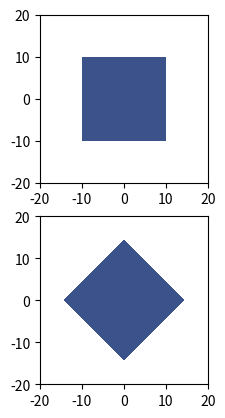

Python code for this plot:
import math
from typing import Union

import numpy as np


def unit_vector(vector: np.ndarray):
    """ Returns the unit vector of the vector. """
    return vector / np.linalg.norm(vector)


def angle_between_two_vectors_2d(v1: Union[list, tuple, np.ndarray], v2: Union[list, tuple, np.ndarray]) -> np.ndarray:
    """ Returns the angle in radians between vectors 'v1' and 'v2' """
    # v1_u = v1 / np.linalg.norm(v1)
    # v2_u = v2 / np.linalg.norm(v2)
    # r = np.arccos2(np.clip(np.dot(v1_u, v2_u), -1.0, 1.0))

    ang1 = np.arctan2(*np.array(v1)[::-1])
    ang2 = np.arctan2(*np.array(v2)[::-1])
    r = (ang1 - ang2) % (2 * np.pi)

    return r


def _test_angle_between_two_vectors():
    v1 = [0, 10]
    v2 = [10, 0]
    assert angle_between_two_vectors_2d(v1, v2) == np.pi / 2

    v1 = [1, 0]
    v2 = [-1, -1]
    print(angle_between_two_vectors_2d(v2, v1))


def rotation_meshgrid(xx: np.ndarray, yy: np.ndarray, theta_in_radians: float):
    """Rotate a mesh grid by angle theta_in_radians.

    :param xx: x values of a mesh grid.
    :param yy: y values of a mesh grid.
    :param theta_in_radians: the angle to be rotated.
    :return (xx2, yy2): rotated arrays.
    """

    # Clockwise, 2D rotation_meshgrid matrix
    R = np.array(
        [
            [np.cos(theta_in_radians), np.sin(theta_in_radians)],
            [-np.sin(theta_in_radians), np.cos(theta_in_radians)]]
    )

    return np.einsum('ji, mni -> jmn', R, np.dstack([xx, yy]))


def _test_rotation():
    import matplotlib.pyplot as plt

    x_span = np.arange(-10, 11, 1)
    y_span = np.arange(-10, 11, 1)
    theta = 45/180*3.1415926

    xx_1, yy_1 = np.meshgrid(x_span, y_span)

    xx_2, yy_2 = rotation_meshgrid(xx_1, yy_1, theta)

    fig, (ax1, ax2) = plt.subplots(nrows=2)

    ax1.contourf(xx_1, yy_1, np.ones_like(xx_1))
    ax1.set_aspect('equal')
    ax1.set_xlim((-20, 20))
    ax1.set_ylim((-20, 20))

    ax2.contourf(xx_2, yy_2, np.ones_like(xx_2)*2)
    ax2.set_aspect('equal')
    ax2.set_xlim((-20, 20))
    ax2.set_ylim((-20, 20))

    x, y = rotation_meshgrid([10], [0], theta)


def find_line_segment_intersection_1(pt1, pt2, ptA, ptB):
    """ this returns the intersection of Line(pt1,pt2) and Line(ptA,ptB)

        returns a tuple: (xi, yi, valid, r, s), where
        (xi, yi) is the intersection
        r is the scalar multiple such that (xi,yi) = pt1 + r*(pt2-pt1)
        s is the scalar multiple such that (xi,yi) = pt1 + s*(ptB-ptA)
            valid == 0 if there are 0 or inf. intersections (invalid)
            valid == 1 if it has a unique intersection ON the segment    """

    DET_TOLERANCE = 0.00000001

    # the first line is pt1 + r*(pt2-pt1)
    # in component form:
    x1, y1 = pt1
    x2, y2 = pt2
    dx1 = x2 - x1
    dy1 = y2 - y1

    # the second line is ptA + s*(ptB-ptA)
    x, y = ptA;   xB, yB = ptB
    dx = xB - x;  dy = yB - y

    # we need to find the (typically unique) values of r and s
    # that will satisfy
    #
    # (x1, y1) + r(dx1, dy1) = (x, y) + s(dx, dy)
    #
    # which is the same as
    #
    #    [ dx1  -dx ][ r ] = [ x-x1 ]
    #    [ dy1  -dy ][ s ] = [ y-y1 ]
    #
    # whose solution is
    #
    #    [ r ] = _1_  [  -dy   dx ] [ x-x1 ]
    #    [ s ] = DET  [ -dy1  dx1 ] [ y-y1 ]
    #
    # where DET = (-dx1 * dy + dy1 * dx)
    #
    # if DET is too small, they're parallel
    #
    DET = (-dx1 * dy + dy1 * dx)

    if math.fabs(DET) < DET_TOLERANCE: return (0 ,0 ,0 ,0 ,0)

    # now, the determinant should be OK
    DETinv = 1.0 /DET

    # find the scalar amount along the "self" segment
    r = DETinv * (-dy  * ( x -x1) +  dx * ( y -y1))

    # find the scalar amount along the input line
    s = DETinv * (-dy1 * ( x -x1) + dx1 * ( y -y1))

    # return the average of the two descriptions
    xi = (x1 + r* dx1 + x + s * dx) / 2.0
    yi = (y1 + r * dy1 + y + s * dy) / 2.0
    return (xi, yi, 1, r, s)


def _test_find_line_segment_intersection_1():


    pt1 = (10, 10)
    pt2 = (20, 20)

    pt3 = (10, 20)
    pt4 = (20, 10)

    result = find_line_segment_intersection_1(pt1, pt2, pt3, pt4)
    print(result)


def find_line_segment_intersection_2(p0, p1, p2, p3) :

    s10_x = p1[0] - p0[0]
    s10_y = p1[1] - p0[1]
    s32_x = p3[0] - p2[0]
    s32_y = p3[1] - p2[1]

    denom = s10_x * s32_y - s32_x * s10_y

    if denom == 0 : return None # collinear

    denom_is_positive = denom > 0

    s02_x = p0[0] - p2[0]
    s02_y = p0[1] - p2[1]

    s_numer = s10_x * s02_y - s10_y * s02_x

    if (s_numer < 0) == denom_is_positive : return None # no collision

    t_numer = s32_x * s02_y - s32_y * s02_x

    if (t_numer < 0) == denom_is_positive : return None # no collision

    if (s_numer > denom) == denom_is_positive or (t_numer > denom) == denom_is_positive : return None # no collision


    # collision detected

    t = t_numer / denom

    intersection_point = [ p0[0] + (t * s10_x), p0[1] + (t * s10_y) ]

    return intersection_point


def _test_find_line_segment_intersection_2():

    pt1 = (10, 10)
    pt2 = (20, 20)

    pt3 = (10, 20)
    pt4 = (20, 10)

    result = find_line_segment_intersection_2(pt1, pt2, pt3, pt4)
    print(result)


def points_in_ploy(points_xy: list, poly_xy: list):

    poly_xy_list = list(poly_xy)
    poly_xy_list.append(poly_xy_list[0])

    results = np.full((len(points_xy),), False, dtype=np.bool)

    for i, point in enumerate(points_xy):
        p1 = (-1e100, point[1])
        p2 = (1e100, point[1])

        count_intersection = 0
        for j in range(len(poly_xy_list) - 1):
            p3 = poly_xy_list[j]
            p4 = poly_xy_list[j + 1]

            if find_line_segment_intersection_2(p1, p2, p3, p4):
                count_intersection += 1

        if count_intersection == 2:
            results[i] = True

    return results


def _test_points_in_ploy():
    points_xy = (
        (0, 0),
        (1, 1),
        (2, 2),
        (3, 3),
        (4, 4),
        (5, 5)
    )

    poly_xy = [
        (1.1, 1.1),
        (3.9, 1.1),
        (3.9, 3.9),
        (1.1, 3.9)
    ]

    res = points_in_ploy(points_xy, poly_xy)

    print(res)


def ray_tracing_numpy(x, y, poly):

    n = len(poly)
    inside = np.zeros(len(x),np.bool_)
    p2x = 0.0
    p2y = 0.0
    xints = 0.0
    p1x, p1y = poly[0]
    for i in range(n+1):
        p2x, p2y = poly[i % n]
        idx = np.nonzero((y > min(p1y, p2y)) & (y <= max(p1y, p2y)) & (x <= max(p1x,p2x)))[0]
        if p1y != p2y:
            xints = (y[idx]-p1y)*(p2x-p1x)/(p2y-p1y)+p1x
        if p1x == p2x:
            inside[idx] = ~inside[idx]
        else:
            idxx = idx[x[idx] <= xints]
            inside[idxx] = ~inside[idxx]


        p1x,p1y = p2x,p2y
    return inside


if __name__ == "__main__":
    # _test_find_line_segment_intersection_1()
    # _test_find_line_segment_intersection_2()
    _test_points_in_ploy()
    _test_rotation()
    _test_angle_between_two_vectors()
